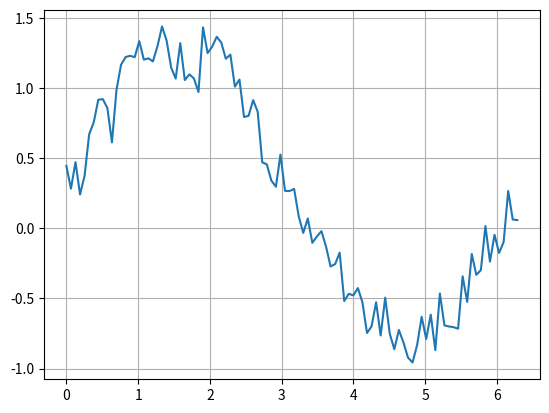

Source code (Python):
#!/usr/bin/env python3
# vim: set fileencoding=utf-8

import numpy as np
import pandas
import matplotlib.pyplot as plt

# hodnoty na x-ové ose
r = np.linspace(0, 2 * np.pi, 100)

# konstrukce datové struktury Series
s = pandas.Series(data=np.sin(r), index=r)

s2 = np.random.rand(100) / 2

s3 = s + s2

# tisk obsahu Series
print(s3)

# vytvoření grafu
s3.plot(grid=True)

# uložení grafu
plt.savefig("series_plot_07_B.png")

# vykreslení grafu
plt.show()
